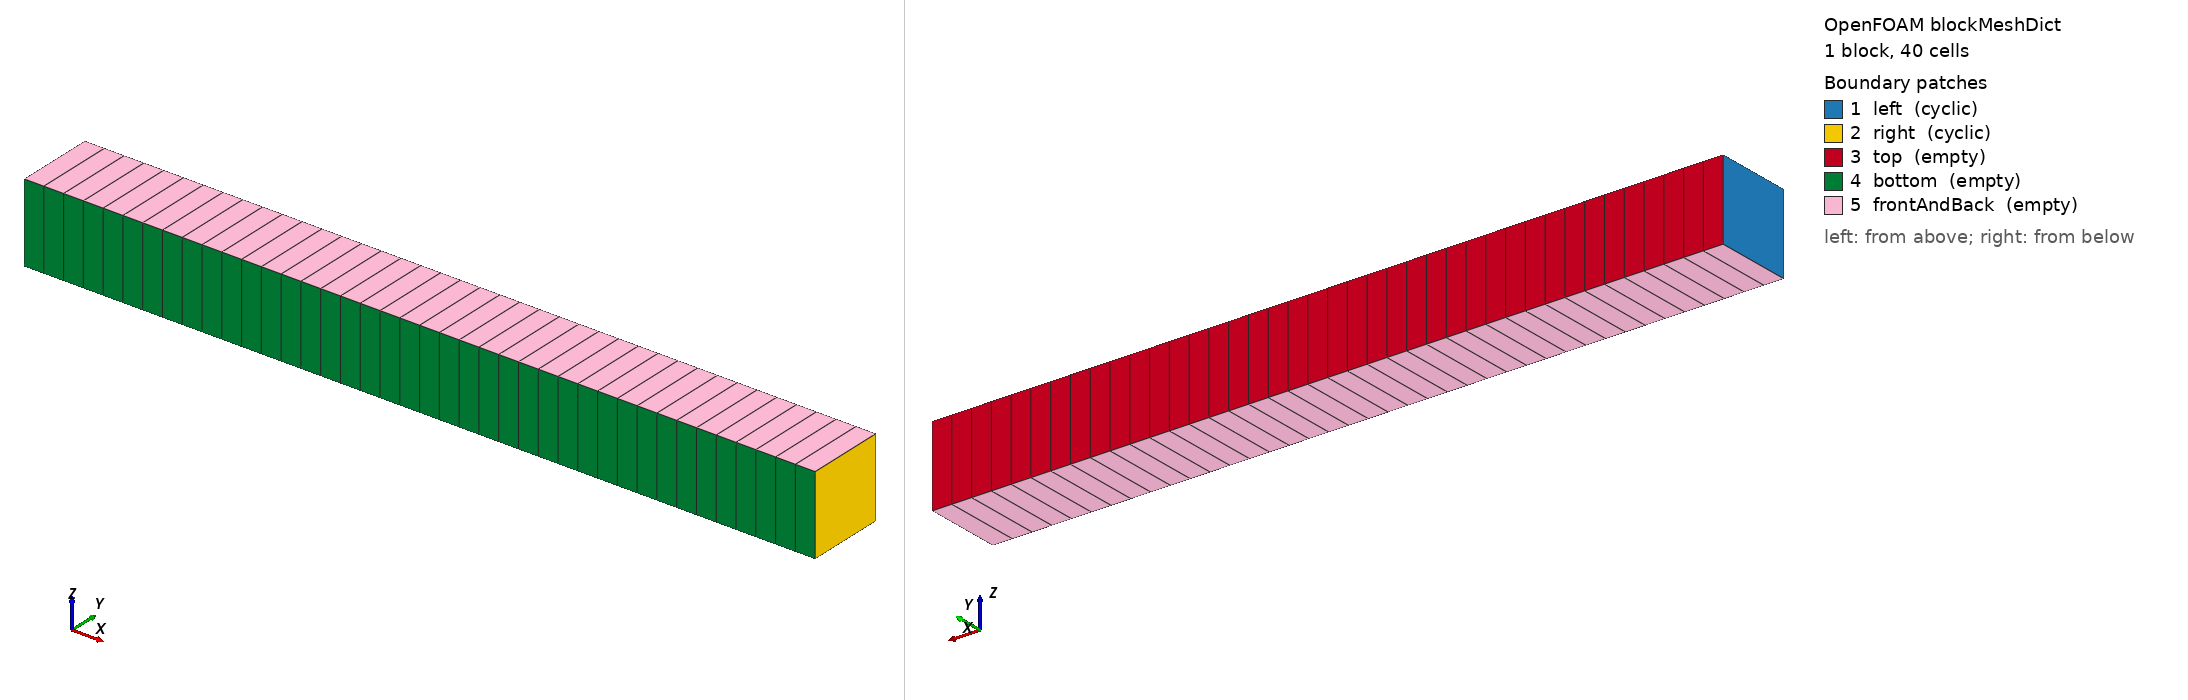

OpenFOAM case: the mesh blockMesh builds from blockMeshDict, 1 block(s), 40 cells. Boundary patches (legend numbers): 1 left (cyclic), 2 right (cyclic), 3 top (empty), 4 bottom (empty), 5 frontAndBack (empty). Left view from above one corner, right view from below the opposite corner. Boundary conditions: 0 field file(s) under 0/; 0 of 5 drawn patches have an entry in a shipped field file.

=== system/blockMeshDict ===
/*--------------------------------*- C++ -*----------------------------------*\
  =========                 |
  \\      /  F ield         | OpenFOAM: The Open Source CFD Toolbox
   \\    /   O peration     | Website:  https://openfoam.org
    \\  /    A nd           | Version:  dev
     \\/     M anipulation  |
\*---------------------------------------------------------------------------*/
FoamFile
{
    format      ascii;
    class       dictionary;
    object      blockMeshDict;
}
// * * * * * * * * * * * * * * * * * * * * * * * * * * * * * * * * * * * * * //

convertToMeters 1;

vertices
(
    (0  0 0)
    (1 0 0)
    (1 0.1 0)
    (0  0.1 0)
    (0  0 0.1)
    (1 0 0.1)
    (1 0.1 0.1)
    (0  0.1 0.1)
);

blocks
(
    hex (0 1 2 3 4 5 6 7) (40 1 1) simpleGrading (1 1 1)
);

boundary
(
    left
   {
        type    cyclic;
        neighbourPatch right;
        faces ((0 4 7 3));
   }
    right
    {
        type    cyclic;
        neighbourPatch left;
        faces ((1 2 6 5));
    }

    top
    {
        type empty;
        faces
        (
            (3 7 6 2)
        );
    }
    bottom
    {
        type empty;
        faces
        (
            (1 5 4 0)
        );
    }

    frontAndBack
    {
        type empty;
        faces
        (
            (0 3 2 1)
            (4 5 6 7)
        );
    }
);


// ************************************************************************* //


=== system/controlDict ===
/*--------------------------------*- C++ -*----------------------------------*\
  =========                 |
  \\      /  F ield         | OpenFOAM: The Open Source CFD Toolbox
   \\    /   O peration     | Website:  https://openfoam.org
    \\  /    A nd           | Version:  dev
     \\/     M anipulation  |
\*---------------------------------------------------------------------------*/
FoamFile
{
    format      ascii;
    class       dictionary;
    location    "system";
    object      controlDict;
}
// * * * * * * * * * * * * * * * * * * * * * * * * * * * * * * * * * * * * * //

application     foamRun;

solver          functions;

subSolver       incompressibleFluid;

startFrom       startTime;

startTime       0;

subSolverTime   0;

stopAt          endTime;

endTime         1;

deltaT          0.1;

writeControl    runTime;

writeInterval   0.2;

purgeWrite      0;

writeFormat     binary;

writePrecision  6;

writeCompression off;

timeFormat      general;

timePrecision   6;

runTimeModifiable false;

DebugSwitches
{
    MULES           0;
}


// ************************************************************************* //
